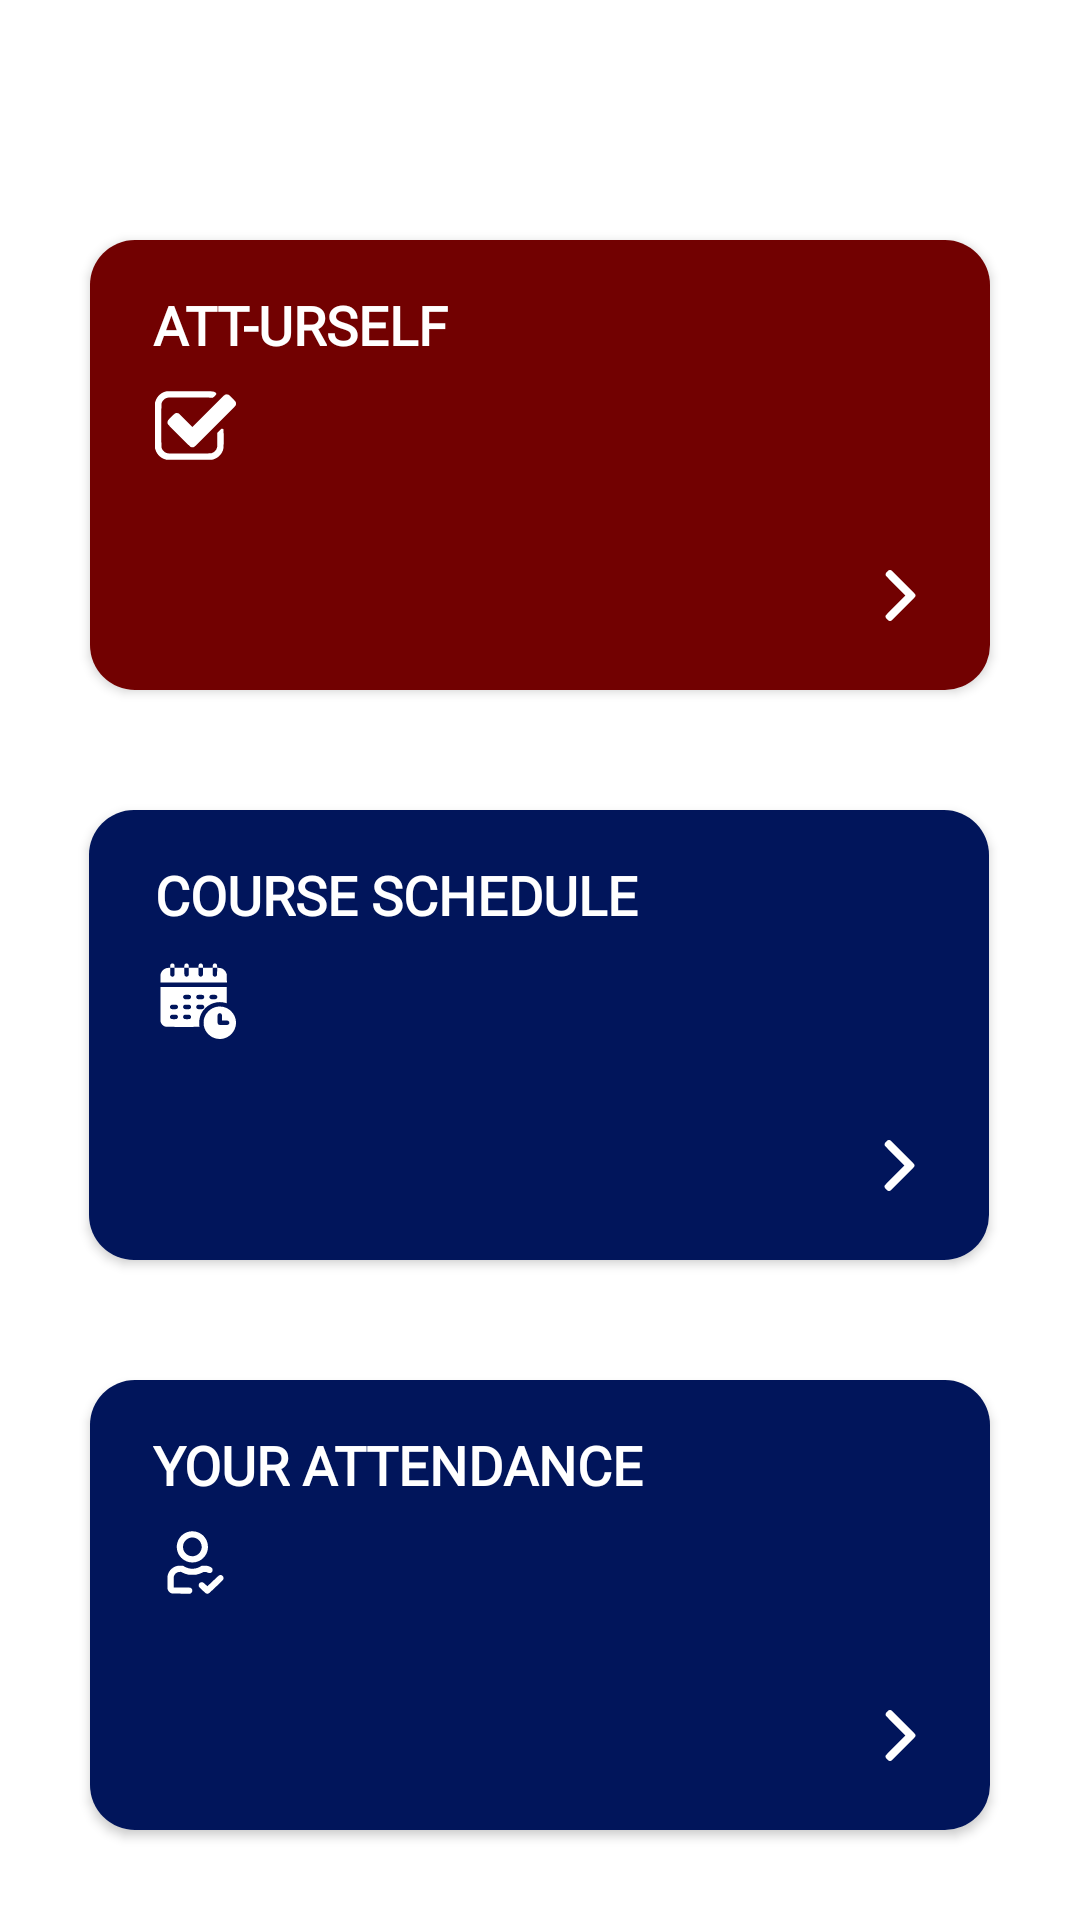

Layout XML and referenced resources for this Android screen:
<!-- AndroidManifest.xml: application theme Theme.HappyUni -->
<!-- res/layout/fragment_main_page.xml -->
<?xml version="1.0" encoding="utf-8"?>
<androidx.constraintlayout.widget.ConstraintLayout xmlns:android="http://schemas.android.com/apk/res/android"
    xmlns:app="http://schemas.android.com/apk/res-auto"
    xmlns:tools="http://schemas.android.com/tools"
    android:layout_width="match_parent"
    android:layout_height="match_parent">


    <androidx.cardview.widget.CardView
        android:id="@+id/cardView"
        android:layout_width="300dp"
        android:layout_height="150dp"
        android:layout_marginTop="80dp"
        app:cardCornerRadius="15dp"
        app:layout_constraintEnd_toEndOf="parent"
        app:layout_constraintStart_toStartOf="parent"
        app:layout_constraintTop_toTopOf="parent">

        <androidx.constraintlayout.widget.ConstraintLayout
            android:id="@+id/att_layout"
            android:layout_width="match_parent"
            android:layout_height="match_parent"
            android:background="#720101">

            <Button
                android:id="@+id/att_right"
                android:layout_width="match_parent"
                android:layout_height="match_parent"
                android:text=""
                android:stateListAnimator="@null"
                android:backgroundTint="@android:color/transparent"
                app:layout_constraintBottom_toBottomOf="parent"
                app:layout_constraintEnd_toEndOf="parent"
                app:layout_constraintStart_toStartOf="parent"
                app:layout_constraintTop_toTopOf="parent"/>

            <TextView
                android:id="@+id/attur_self"
                android:layout_width="wrap_content"
                android:layout_height="wrap_content"
                android:layout_marginTop="16dp"
                android:layout_marginEnd="160dp"
                android:fontFamily="@font/opensans"
                android:text="ATT-URSELF"
                android:textColor="@color/white"
                android:textSize="18sp"
                android:textStyle="bold"
                app:layout_constraintEnd_toEndOf="parent"
                app:layout_constraintStart_toStartOf="parent"
                app:layout_constraintTop_toTopOf="parent" />

            <ImageView
                android:id="@+id/check"
                android:layout_width="wrap_content"
                android:layout_height="wrap_content"
                android:layout_marginTop="8dp"
                android:layout_marginEnd="230dp"
                app:layout_constraintEnd_toEndOf="parent"
                app:layout_constraintStart_toStartOf="parent"
                app:layout_constraintTop_toBottomOf="@+id/attur_self"
                app:srcCompat="@drawable/check" />

            <ImageView
                android:id="@+id/str1"
                android:layout_width="wrap_content"
                android:layout_height="wrap_content"
                android:layout_marginStart="240dp"
                android:layout_marginTop="110dp"
                android:background="@android:color/transparent"
                app:layout_constraintEnd_toEndOf="parent"
                app:layout_constraintStart_toStartOf="parent"
                app:layout_constraintTop_toTopOf="parent"
                app:srcCompat="@drawable/right_arrow" />

        </androidx.constraintlayout.widget.ConstraintLayout>
    </androidx.cardview.widget.CardView>

    <androidx.cardview.widget.CardView
        android:id="@+id/cardView2"
        android:layout_width="300dp"
        android:layout_height="150dp"
        android:layout_marginTop="40dp"
        app:cardCornerRadius="15dp"
        app:layout_constraintEnd_toEndOf="parent"
        app:layout_constraintHorizontal_bias="0.495"
        app:layout_constraintStart_toStartOf="parent"
        app:layout_constraintTop_toBottomOf="@+id/cardView">

        <androidx.constraintlayout.widget.ConstraintLayout
            android:layout_width="match_parent"
            android:layout_height="match_parent"
            android:background="#01155B">

            <Button
                android:id="@+id/schedule_right"
                android:layout_width="match_parent"
                android:layout_height="match_parent"
                android:text=""
                android:stateListAnimator="@null"
                android:backgroundTint="@android:color/transparent"
                app:layout_constraintBottom_toBottomOf="parent"
                app:layout_constraintEnd_toEndOf="parent"
                app:layout_constraintStart_toStartOf="parent"
                app:layout_constraintTop_toTopOf="parent"/>

            <ImageView
                android:id="@+id/str2"
                android:layout_width="wrap_content"
                android:layout_height="wrap_content"
                android:layout_marginStart="240dp"
                android:layout_marginTop="110dp"
                android:background="@android:color/transparent"
                app:layout_constraintEnd_toEndOf="parent"
                app:layout_constraintStart_toStartOf="parent"
                app:layout_constraintTop_toTopOf="parent"
                app:srcCompat="@drawable/right_arrow" />

            <TextView
                android:id="@+id/course_schedule"
                android:layout_width="wrap_content"
                android:layout_height="wrap_content"
                android:layout_marginTop="16dp"
                android:layout_marginEnd="95dp"
                android:fontFamily="@font/opensans"
                android:text="COURSE SCHEDULE"
                android:textColor="@color/white"
                android:textSize="18sp"
                android:textStyle="bold"
                app:layout_constraintEnd_toEndOf="parent"
                app:layout_constraintStart_toStartOf="parent"
                app:layout_constraintTop_toTopOf="parent" />

            <ImageView
                android:id="@+id/calendar"
                android:layout_width="wrap_content"
                android:layout_height="wrap_content"
                android:layout_marginTop="8dp"
                android:layout_marginEnd="230dp"
                app:layout_constraintEnd_toEndOf="parent"
                app:layout_constraintStart_toStartOf="parent"
                app:layout_constraintTop_toBottomOf="@+id/course_schedule"
                app:srcCompat="@drawable/calendar" />
        </androidx.constraintlayout.widget.ConstraintLayout>
    </androidx.cardview.widget.CardView>

    <androidx.cardview.widget.CardView
        android:layout_width="300dp"
        android:layout_height="150dp"
        android:layout_marginTop="40dp"
        app:cardCornerRadius="15dp"
        app:layout_constraintEnd_toEndOf="parent"
        app:layout_constraintStart_toStartOf="parent"
        app:layout_constraintTop_toBottomOf="@+id/cardView2">

        <androidx.constraintlayout.widget.ConstraintLayout
            android:layout_width="match_parent"
            android:layout_height="match_parent"
            android:background="#01155B">

            <Button
                android:id="@+id/att_info"
                android:layout_width="match_parent"
                android:layout_height="match_parent"
                android:text=""
                android:stateListAnimator="@null"
                android:backgroundTint="@android:color/transparent"
                app:layout_constraintBottom_toBottomOf="parent"
                app:layout_constraintEnd_toEndOf="parent"
                app:layout_constraintStart_toStartOf="parent"
                app:layout_constraintTop_toTopOf="parent"/>

            <ImageView
                android:id="@+id/chek_att"
                android:layout_width="wrap_content"
                android:layout_height="wrap_content"
                android:layout_marginTop="8dp"
                android:layout_marginEnd="230dp"
                app:layout_constraintEnd_toEndOf="parent"
                app:layout_constraintStart_toStartOf="parent"
                app:layout_constraintTop_toBottomOf="@+id/uratt"
                app:srcCompat="@drawable/attandance_icon" />

            <TextView
                android:id="@+id/uratt"
                android:layout_width="wrap_content"
                android:layout_height="wrap_content"
                android:layout_marginTop="16dp"
                android:layout_marginEnd="95dp"
                android:fontFamily="@font/opensans"
                android:text="YOUR ATTENDANCE"
                android:textColor="@color/white"
                android:textSize="18sp"
                android:textStyle="bold"
                app:layout_constraintEnd_toEndOf="parent"
                app:layout_constraintStart_toStartOf="parent"
                app:layout_constraintTop_toTopOf="parent" />

            <ImageView
                android:id="@+id/str3"
                android:layout_width="wrap_content"
                android:layout_height="wrap_content"
                android:layout_marginStart="240dp"
                android:layout_marginTop="110dp"
                android:background="@android:color/transparent"
                app:layout_constraintEnd_toEndOf="parent"
                app:layout_constraintStart_toStartOf="parent"
                app:layout_constraintTop_toTopOf="parent"
                app:srcCompat="@drawable/right_arrow" />
        </androidx.constraintlayout.widget.ConstraintLayout>
    </androidx.cardview.widget.CardView>
</androidx.constraintlayout.widget.ConstraintLayout>
<!-- resources referenced by this layout -->
<resources>
  <color name="white">#FFFFFFFF</color>
  <!-- drawable attandance_icon: vector/xml drawable (drawable, 2487 chars, omitted) -->
  <!-- drawable calendar: vector/xml drawable (drawable, 5573 chars, omitted) -->
  <!-- drawable check (drawable) -->
  <vector xmlns:android="http://schemas.android.com/apk/res/android"
      android:width="27dp"
      android:height="27dp"
      android:viewportWidth="27"
      android:viewportHeight="27">
    <path
        android:pathData="M3.839,2.109C2.194,2.394 0.77,3.628 0.206,5.263L0.026,5.774V13.5V21.226L0.206,21.737C0.717,23.214 1.925,24.369 3.412,24.796L3.823,24.917H11.443H19.063L19.538,24.769C21.226,24.242 22.512,22.808 22.808,21.12C22.871,20.746 22.887,20.123 22.887,17.819C22.887,16.142 22.866,14.929 22.834,14.85C22.776,14.692 22.528,14.555 22.301,14.555C22.154,14.555 22.038,14.644 21.458,15.219L20.788,15.884L20.761,18.294C20.746,20.298 20.73,20.74 20.661,20.941C20.371,21.79 19.802,22.381 18.953,22.707C18.705,22.802 18.394,22.808 11.681,22.823C6.993,22.834 4.546,22.818 4.298,22.781C3.264,22.628 2.352,21.748 2.162,20.73C2.088,20.345 2.088,6.655 2.162,6.27C2.347,5.263 3.264,4.377 4.271,4.219C4.815,4.134 18.283,4.15 18.721,4.235C18.921,4.277 19.132,4.287 19.227,4.261C19.327,4.235 19.575,4.029 19.897,3.702C20.366,3.222 20.408,3.164 20.408,2.974C20.408,2.695 20.292,2.542 19.96,2.394C19.206,2.062 19.807,2.088 11.575,2.078C7.457,2.072 3.976,2.088 3.839,2.109Z"
        android:fillColor="#ffffff"/>
    <path
        android:pathData="M23.335,3.233C23.124,3.338 21.964,4.472 17.771,8.67L12.472,13.975L10.257,11.765C9.039,10.552 7.963,9.513 7.863,9.466C7.763,9.418 7.546,9.36 7.372,9.35C6.819,9.297 6.697,9.376 5.521,10.542C4.941,11.111 4.414,11.67 4.34,11.786C4.24,11.939 4.198,12.087 4.177,12.35C4.129,13.041 3.918,12.788 8.01,16.885C10.03,18.905 11.765,20.598 11.865,20.651C12.124,20.788 12.82,20.788 13.078,20.651C13.178,20.598 16.306,17.513 20.023,13.795C25.313,8.511 26.81,6.987 26.889,6.803C27.037,6.481 27.037,5.964 26.889,5.643C26.763,5.368 24.817,3.391 24.521,3.243C24.416,3.185 24.179,3.138 23.968,3.127C23.657,3.111 23.556,3.127 23.335,3.233Z"
        android:fillColor="#ffffff"/>
  </vector>
  <!-- drawable right_arrow (drawable) -->
  <vector xmlns:android="http://schemas.android.com/apk/res/android"
      android:width="17dp"
      android:height="17dp"
      android:viewportWidth="17"
      android:viewportHeight="17">
    <path
        android:pathData="M4.648,0.073C4.502,0.129 4.393,0.219 4.081,0.528C3.603,1.003 3.539,1.116 3.536,1.478C3.536,1.67 3.553,1.78 3.599,1.876C3.642,1.966 4.705,3.055 6.903,5.256L10.144,8.5L6.9,11.747C4.376,14.271 3.639,15.024 3.589,15.141C3.543,15.24 3.52,15.363 3.52,15.506C3.52,15.848 3.616,16.014 4.077,16.472C4.403,16.794 4.499,16.867 4.658,16.927C4.901,17.02 5.093,17.02 5.336,16.93C5.522,16.864 5.694,16.694 9.42,12.969C13.726,8.666 13.481,8.938 13.481,8.5C13.481,8.062 13.726,8.334 9.42,4.031C5.691,0.302 5.522,0.136 5.336,0.07C5.097,-0.017 4.884,-0.017 4.648,0.073Z"
        android:fillColor="#ffffff"/>
  </vector>
  <style name="Theme.HappyUni" parent="Theme.MaterialComponents.DayNight.NoActionBar">
          
          <item name="colorPrimary">@color/purple_500</item>
          <item name="colorPrimaryVariant">@color/purple_700</item>
          <item name="colorOnPrimary">@color/white</item>
          
          <item name="colorSecondary">@color/teal_200</item>
          <item name="colorSecondaryVariant">@color/teal_700</item>
          <item name="colorOnSecondary">@color/black</item>
          
          <item name="android:statusBarColor">?attr/colorPrimaryVariant</item>
          
      </style>
  <color name="purple_500">#FF6200EE</color>
  <color name="purple_700">#FF3700B3</color>
  <color name="teal_200">#FF03DAC5</color>
  <color name="teal_700">#FF018786</color>
  <color name="black">#FF000000</color>
</resources>
